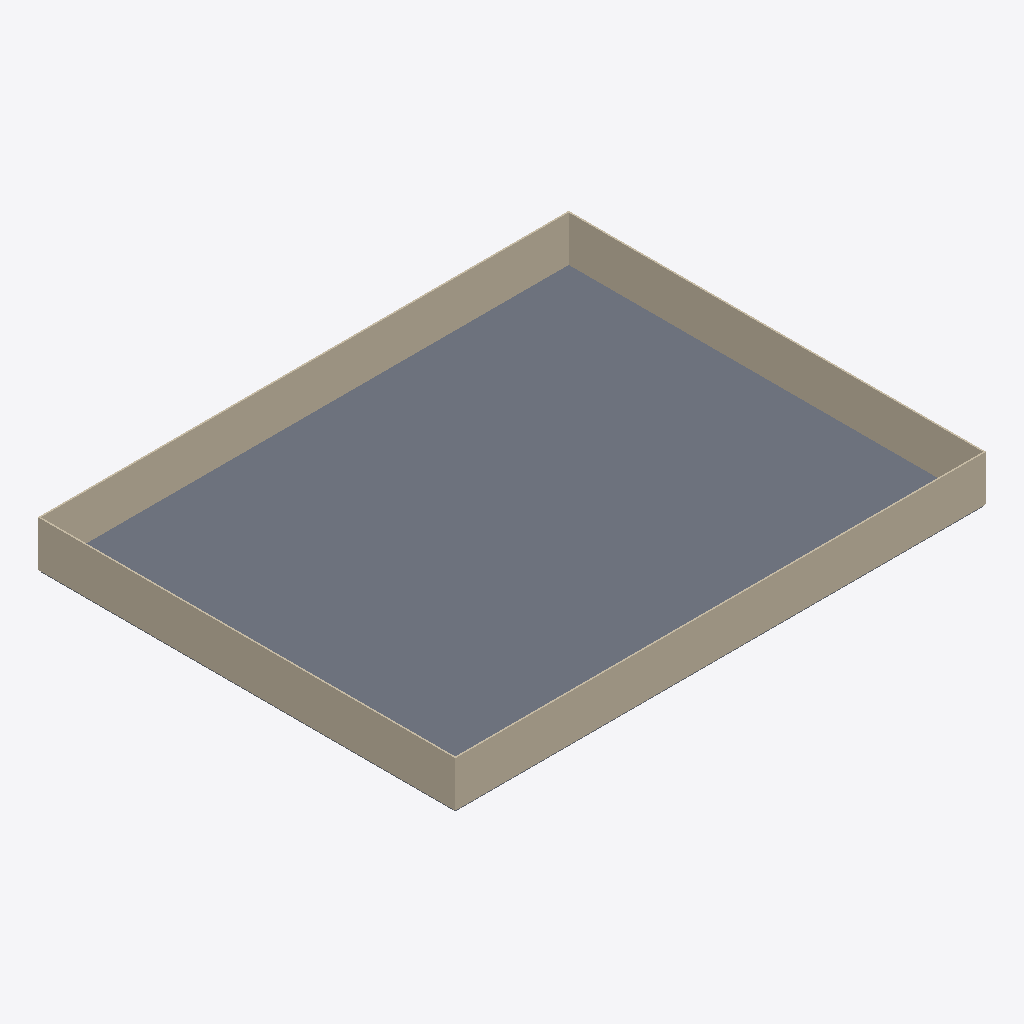
Isometric view of an IFC building model (IFC-SPF (STEP), schema IFC2X3, length unit millimetre), seen from the south-west, elements coloured by IFC class: 4 walls (beige), 1 slab (grey).
Extent 70.2 m × 55.2 m × 6.3 m (x, y, z). Storeys (2): L1 at 0.00 m; L2 at 3.60 m. Elements (5): 4 IfcWallStandardCase, 1 IfcSlab.

HEADER;
FILE_DESCRIPTION(('ViewDefinition [CoordinationView_V2.0, QuantityTakeOffAddOnView]','RevitIdentifiers [ContentGUID: 465945ff-419f-4bdd-885f-8fc56fdf1a74, VersionGUID: 8d497872-2016-4f90-ab00-49e3009aafea, NumberOfSaves: 0]','CoordinateReference [CoordinateBase: Shared Coordinates, ProjectSite: Default Site]'),'2;1');
FILE_NAME('ProjectSlebewPadilCakep.ifc','2025-11-21T09:05:47+07:00',(''),(''),'ODA SDAI 25.12','Autodesk - Revit 26.4.0.32 (ENU) - 26.4.0.32','');
FILE_SCHEMA(('IFC2X3'));
ENDSEC;
DATA;
#18=IFCPROJECT('16MKN$GPzBtOXVZyMG8EM4',#6,'Project Number',$,$,'Project Name','Project Status',(#13),#280);
#32=IFCSITE('16MKN$GPzBtOXVZyMG8EM6',#6,'Default',$,$,#31,$,$,.ELEMENT.,(42,21,31,401672),(-71,-3,-24,-345703),0.0,$,$);
#22=IFCBUILDING('16MKN$GPzBtOXVZyMG8EM5',#6,'Building Name',$,$,#21,$,'Building Name',.ELEMENT.,$,$,#19);
#25=IFCBUILDINGSTOREY('2JF4e6axWHqu3u0C1FZlmi',#6,'L1',$,$,#24,$,'L1',.ELEMENT.,0.0);
#29=IFCBUILDINGSTOREY('1ZGO8hrFCHqw0v0026FpFv',#6,'L2',$,$,#28,$,'L2',.ELEMENT.,3600.0000000000005);
#210=IFCSLAB('2DINXo81PFaAi0IUC0Wye8',#6,'Floor:Generic 300mm:1664482',$,$,#190,#209,'1664482',.FLOOR.);
#136=IFCWALLSTANDARDCASE('2DINXo81PFaAi0IUC0Wyg9',#6,'Basic Wall:Generic - 200mm:1664355',$,$,#124,#128,'1664355');
#54=IFCWALLSTANDARDCASE('2DINXo81PFaAi0IUC0WymO',#6,'Basic Wall:Generic - 200mm:1663986',$,$,#35,#40,'1663986');
#170=IFCWALLSTANDARDCASE('2DINXo81PFaAi0IUC0Wyeb',#6,'Basic Wall:Generic - 200mm:1664463',$,$,#158,#162,'1664463');
#102=IFCWALLSTANDARDCASE('2DINXo81PFaAi0IUC0WyiM',#6,'Basic Wall:Generic - 200mm:1664252',$,$,#90,#94,'1664252');
ENDSEC;
